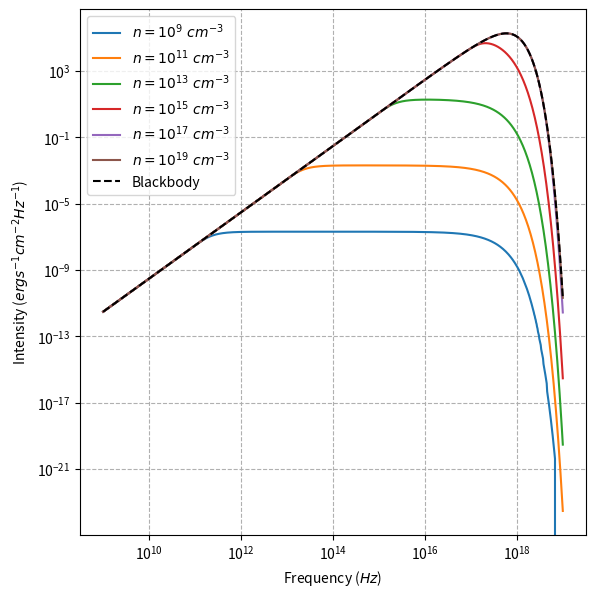

Reproduce this figure in Python.
import numpy as np
import matplotlib.pyplot as plt

k = 1.380649e-16
h = 6.62607015e-27
c = 2.99792458e10
m = 9.1093837e-28
e = 4.80320425e-10
L = 1e17
T = 1e7
Z = 1
g = 1.2
coeff = (4.0 * Z**2 * e**6) / (3.0 * h * m * c) * np.sqrt(2.0 * np.pi / (3.0 * m * k * T))
nu = np.logspace(9, 19, 1000)
B_nu = (2.0 * h * nu**3 / c**2) / np.expm1(h * nu / (k * T))
densities = [1e9, 1e11, 1e13, 1e15, 1e17, 1e19]

plt.figure(figsize=(6,6), dpi=300)
for n in densities:
    n_e = n
    n_p = n
    alpha_nu = coeff * n_e * n_p * g * (-np.expm1(-h * nu / (k * T))) / (nu**3)
    I_nu = B_nu * (1.0 - np.exp(-alpha_nu * L))
    plt.loglog(nu, I_nu, label=f'$n = 10^{{{int(np.log10(n))}}}\\ cm^{{-3}}$')

plt.loglog(nu, B_nu, 'k--', label='Blackbody')
plt.xlabel('Frequency ($Hz$)')
plt.ylabel('Intensity ($erg s^{-1} cm^{-2} Hz^{-1}$)')
plt.legend()
plt.grid(True, which='both', linestyle='--')
plt.tight_layout()
plt.savefig('q3(a).png', dpi=300)
plt.show()
plt.close()
